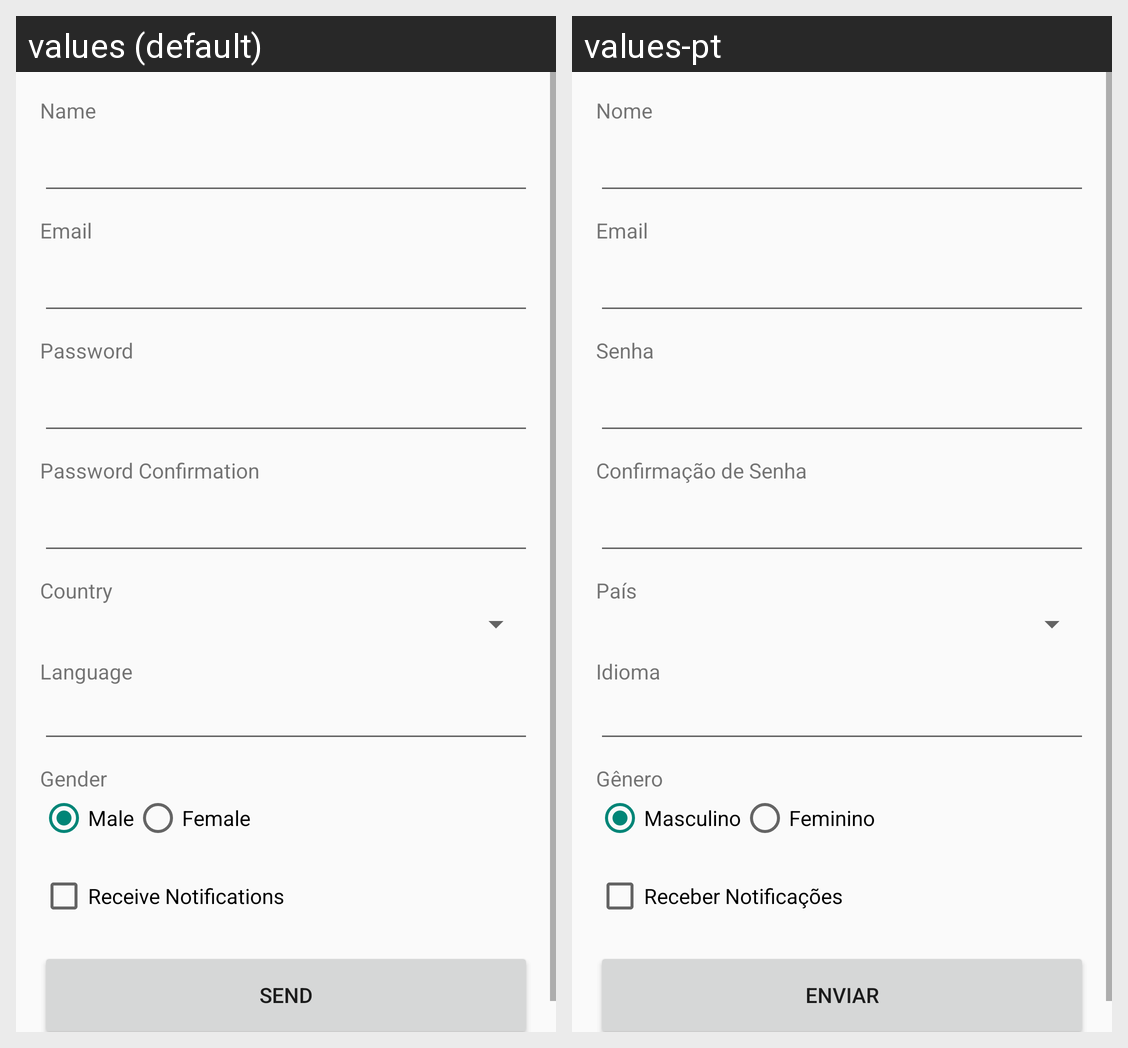

This grid shows one Android layout under two languages. Give, for every string resource on the screen, its name, the default text and each shown locale's text.
Android screen res/layout/activity_register.xml rendered under 2 locales, left to right: values (default), values-pt. Device: Nexus 5 (rendered at 1080×1920; each locale shown at half size, 540×960, under a caption strip naming it); theme WWTheme.
Strings drawn on this screen, with the default value and each locale's value (text and hints the layout hard-codes, and strings that could not be matched under every locale, appear in the picture but are not listed):

name
  values: Name
  values-pt: Nome

email
  values: Email
  values-pt: Email

password
  values: Password
  values-pt: Senha

password_confirmation
  values: Password Confirmation
  values-pt: Confirmação de Senha

country
  values: Country
  values-pt: País

languages
  values: Language
  values-pt: Idioma

gender
  values: Gender
  values-pt: Gênero

radio_button_male
  values: Male
  values-pt: Masculino

radio_button_female
  values: Female
  values-pt: Feminino

receive_notifications
  values: Receive Notifications
  values-pt: Receber Notificações

send
  values: Send
  values-pt: Enviar
